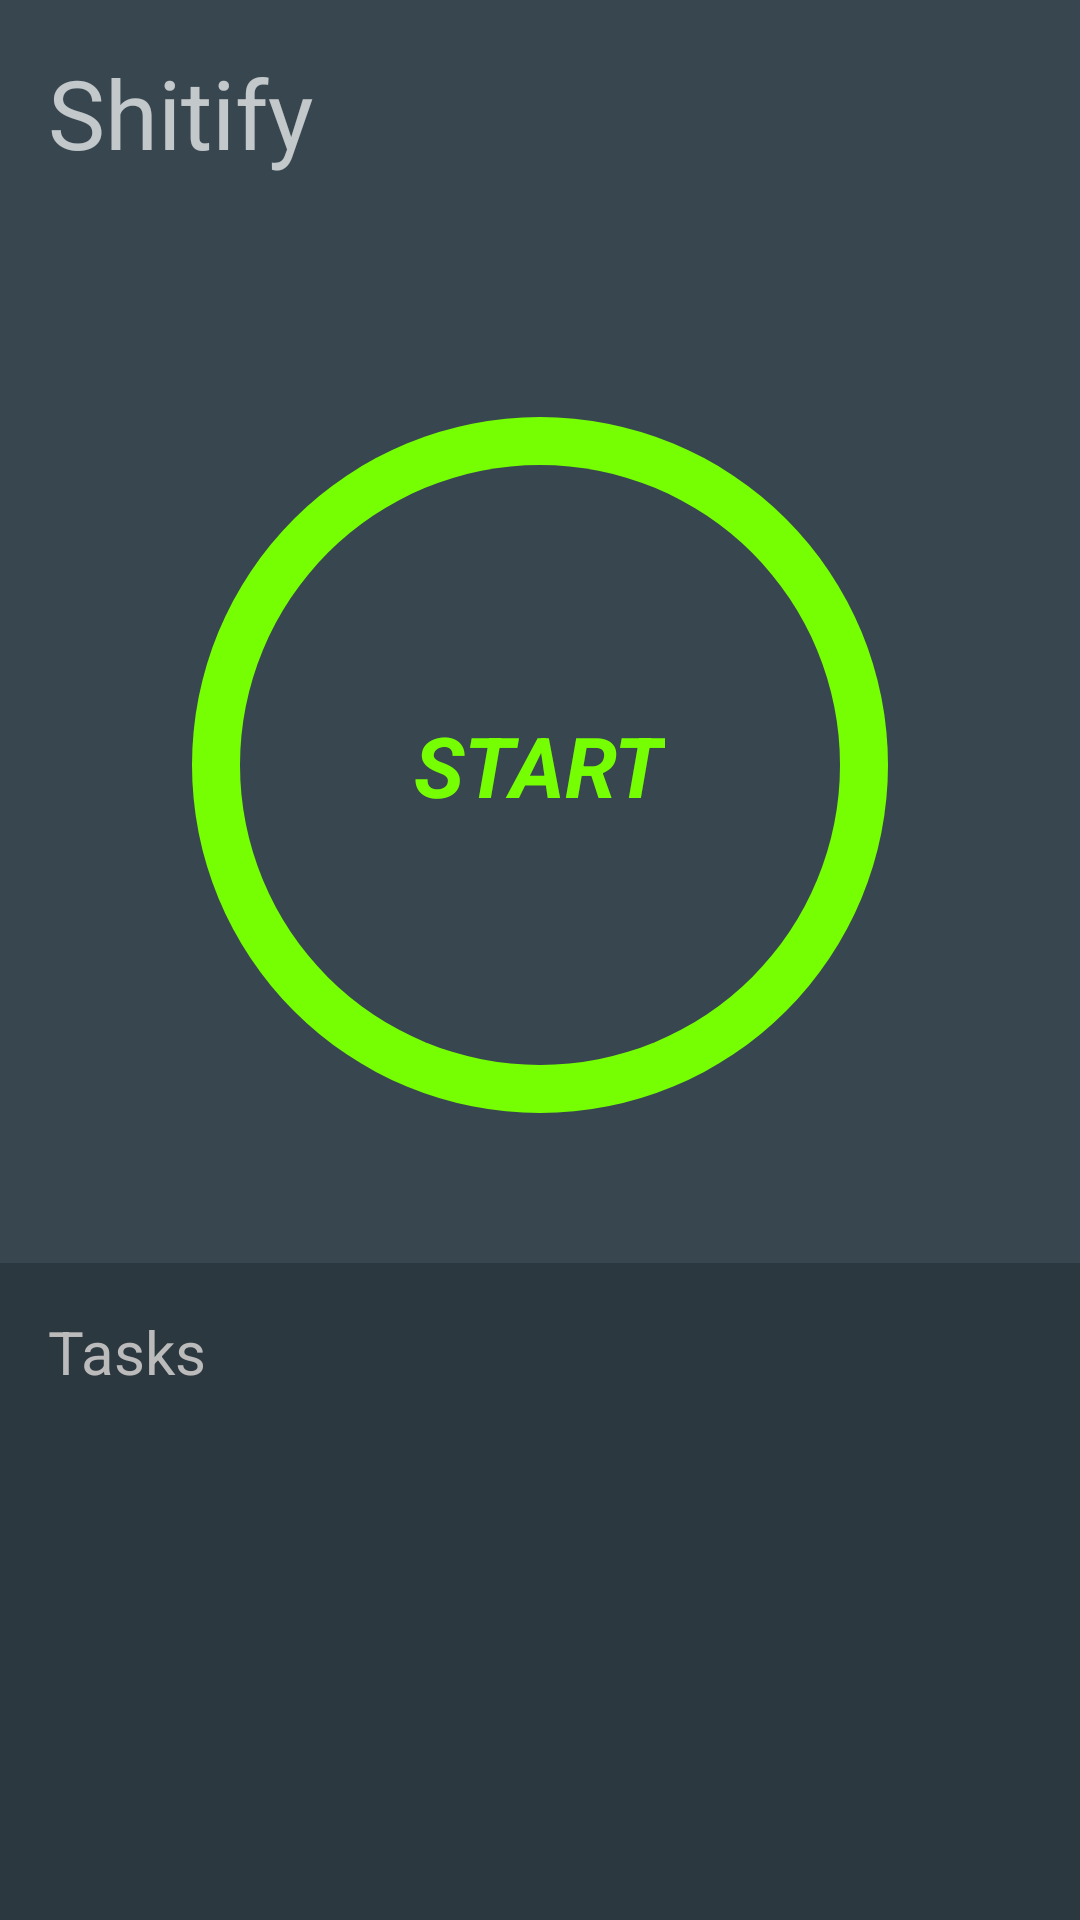

Layout XML and referenced resources for this Android screen:
<!-- AndroidManifest.xml: application theme AppTheme -->
<!-- res/layout/activity_main.xml -->
<?xml version="1.0" encoding="utf-8"?>
<android.support.design.widget.CoordinatorLayout
    xmlns:android="http://schemas.android.com/apk/res/android"
    xmlns:app="http://schemas.android.com/apk/res-auto"
    xmlns:tools="http://schemas.android.com/tools"
    android:orientation="vertical"
    android:layout_width="match_parent"
    android:layout_height="match_parent"
    android:background="@color/colorBackground"
    tools:context="com.nushhacks.angelhackapp.MainActivity">
<LinearLayout
    android:orientation="vertical"
    android:layout_width="match_parent"
    android:layout_height="match_parent">

    <TextView
        android:id="@+id/appname"
        android:textSize="32sp"
        android:layout_margin="16dp"
        android:layout_width="wrap_content"
        android:text="@string/app_name"
        android:layout_height="wrap_content"/>
    <android.support.constraint.ConstraintLayout
        android:paddingTop="64dp"
        android:padding="64dp"
        android:gravity="center"
        android:layout_width="match_parent"
        android:layout_height="wrap_content">

        <FrameLayout
            app:layout_constraintDimensionRatio="1:1"
            android:id="@+id/mainButton"
            android:gravity="center"
            android:layout_width="0dp"
            app:layout_constraintTop_toTopOf="parent"
            app:layout_constraintBottom_toBottomOf="parent"
            app:layout_constraintRight_toRightOf="parent"
            app:layout_constraintLeft_toLeftOf="parent"
            android:layout_height="0dp">
            <ImageView
                android:id="@+id/ring"
                android:transitionName="ring"
                android:layout_gravity="center"
                android:src="@drawable/mainbutton"
                android:layout_width="match_parent"
                android:layout_height="match_parent"/>
            <ImageView
                android:id="@+id/ring1"
                android:tint="@color/colorBackground"
                android:transitionName="ring1"
                android:layout_gravity="center"
                android:layout_margin="16dp"
                android:src="@drawable/mainbutton"
                android:layout_width="match_parent"
                android:layout_height="match_parent"/>
            <TextView
                android:id="@+id/start"
                android:layout_gravity="center"
                android:textColor="@color/colorMainButton"
                android:text="START"
                android:textSize="28sp"
                android:textStyle="italic|bold"
                android:layout_width="wrap_content"
                android:layout_height="wrap_content"/>
        </FrameLayout>

    </android.support.constraint.ConstraintLayout>



</LinearLayout>
    <LinearLayout
        android:id="@+id/bottomsheet"
        app:behavior_hideable="false"
        app:behavior_peekHeight="@dimen/peek_height"
        android:orientation="vertical"
        app:layout_behavior="@string/bottom_sheet_behavior"
        android:layout_width="match_parent"
        android:layout_height="wrap_content">
        <FrameLayout
            android:background="@color/colorBackgroundDark"
            android:layout_width="match_parent"
            android:layout_height="@dimen/peek_height">

            <TextView
                android:layout_gravity="center_vertical"
                android:layout_margin="16dp"
                android:id="@+id/tasks"
                android:text="Tasks"
                android:textColor="@color/colorGrey"
                android:textSize="24sp"
                android:layout_width="wrap_content"
                android:layout_height="wrap_content"/>

            <ImageView
                android:id="@+id/plus"
                android:padding="16dp"
                android:layout_height="wrap_content"
                android:layout_width="wrap_content"
                android:layout_gravity="center_vertical|right|end"
                android:src="@drawable/plus" />

        </FrameLayout>

        <include
            layout="@layout/bottomsheet"></include>
    </LinearLayout>
</android.support.design.widget.CoordinatorLayout>
<!-- res/layout/bottomsheet.xml (included above) -->
<?xml version="1.0" encoding="utf-8"?>
<LinearLayout android:layout_weight="1"
    android:background="@color/colorBackgroundDark"
    android:orientation="vertical"
    android:layout_width="match_parent"
    android:layout_height="wrap_content"
    xmlns:android="http://schemas.android.com/apk/res/android">

    <TextView
        android:id="@+id/t3"
        android:layout_width="wrap_content"
        android:layout_height="wrap_content"
        android:layout_gravity="center_vertical"
        android:layout_margin="16dp"
        android:text="Tasks"
        android:textColor="@color/colorGrey"
        android:textSize="20sp" />

    <android.support.v7.widget.RecyclerView
        android:id="@+id/dustbin"
        android:layout_width="match_parent"
        android:minHeight="160dp"
        android:layout_height="wrap_content"></android.support.v7.widget.RecyclerView>
</LinearLayout>
<!-- resources referenced by this layout -->
<resources>
  <color name="colorBackground">#38474F</color>
  <color name="colorBackgroundDark">#2C383F</color>
  <color name="colorGrey">#BBBBBB</color>
  <color name="colorMainButton">#76FF03</color>
  <!-- drawable mainbutton (drawable) -->
  <shape xmlns:android="http://schemas.android.com/apk/res/android"
         android:shape="oval">
      <solid android:color="@color/colorMainButton" />
      <size
          android:width="100dp"
          android:height="100dp">
  
      </size>
  </shape>
  <!-- drawable plus (drawable) -->
  <?xml version="1.0" encoding="utf-8"?>
  <layer-list xmlns:android="http://schemas.android.com/apk/res/android">
      <item
          android:top="9dp"
          android:width="24dp"
          android:height="6dp">
          <shape
              android:shape="rectangle">
              <corners
                  android:radius="100dp"></corners>
              <solid
                  android:color="@color/colorGrey"></solid>
          </shape>
      </item>
      <item
          android:left="9dp"
          android:width="6dp"
          android:height="24dp">
      <shape
          android:shape="rectangle">
          <corners
              android:radius="100dp"></corners>
          <solid
              android:color="@color/colorGrey"></solid>
      </shape>
  </item>
  </layer-list>
  <string name="app_name">Shitify</string>
  <style name="AppTheme" parent="AppThemeActionBar">
          
          <item name="colorPrimary">@color/colorPrimary</item>
          <item name="colorPrimaryDark">@color/colorPrimaryDark</item>
          <item name="colorAccent">@color/colorAccent</item>
          <item name="android:colorBackground">@color/colorBackground</item>
          <item tools:targetApi="21" name="android:statusBarColor">@color/colorBackgroundDark</item>
      </style>
  <style name="AppThemeActionBar" parent="Theme.AppCompat.NoActionBar">
          
          <item name="colorPrimary">@color/colorPrimary</item>
          <item name="colorPrimaryDark">@color/colorPrimaryDark</item>
          <item name="colorAccent">@color/colorAccent</item>
          <item name="android:colorBackground">@color/colorBackground</item>
      </style>
  <color name="colorPrimary">#4CAF50</color>
  <color name="colorPrimaryDark">#388E3C</color>
  <color name="colorAccent">#FFD740</color>
</resources>
